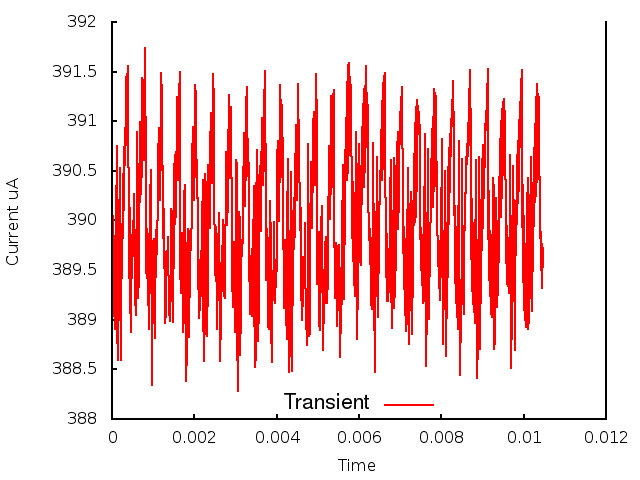

The table this chart was drawn from, first rows:
0.000000, 0.000000, 3.903908
1, 0.000010, 3.894
2, 0.000020, 3.9
3, 0.000030, 3.891
4, 0.000040, 3.898
5, 0.000050, 3.89
6, 0.000060, 3.898
7, 0.000070, 3.889
8, 0.000080, 3.897
9, 0.000090, 3.891
10, 0.000100, 3.903
11, 0.000110, 3.897
12, 0.000120, 3.908
13, 0.000130, 3.888
14, 0.000140, 3.891
15, 0.000150, 3.886
16, 0.000160, 3.894
17, 0.000170, 3.89
18, 0.000180, 3.902
19, 0.000190, 3.897
20, 0.000200, 3.905
21, 0.000210, 3.886
22, 0.000220, 3.895
23, 0.000230, 3.89
24, 0.000240, 3.899
25, 0.000250, 3.895
26, 0.000260, 3.905
27, 0.000270, 3.898
28, 0.000280, 3.906
29, 0.000290, 3.901
30, 0.000300, 3.907
31, 0.000310, 3.906
32, 0.000320, 3.908
33, 0.000330, 3.911
34, 0.000340, 3.908
35, 0.000350, 3.914
36, 0.000360, 3.908
37, 0.000370, 3.915
38, 0.000380, 3.907
39, 0.000390, 3.916
40, 0.000400, 3.906
41, 0.000410, 3.905
42, 0.000420, 3.894
43, 0.000430, 3.901
44, 0.000440, 3.892
45, 0.000450, 3.889
46, 0.000460, 3.891
47, 0.000470, 3.893
48, 0.000480, 3.896
49, 0.000490, 3.899
50, 0.000500, 3.897
51, 0.000510, 3.896
52, 0.000520, 3.897
53, 0.000530, 3.903
54, 0.000540, 3.902
55, 0.000550, 3.896
56, 0.000560, 3.895
57, 0.000570, 3.892
58, 0.000580, 3.89
59, 0.000590, 3.895
60, 0.000600, 3.901
... 986 more rows
